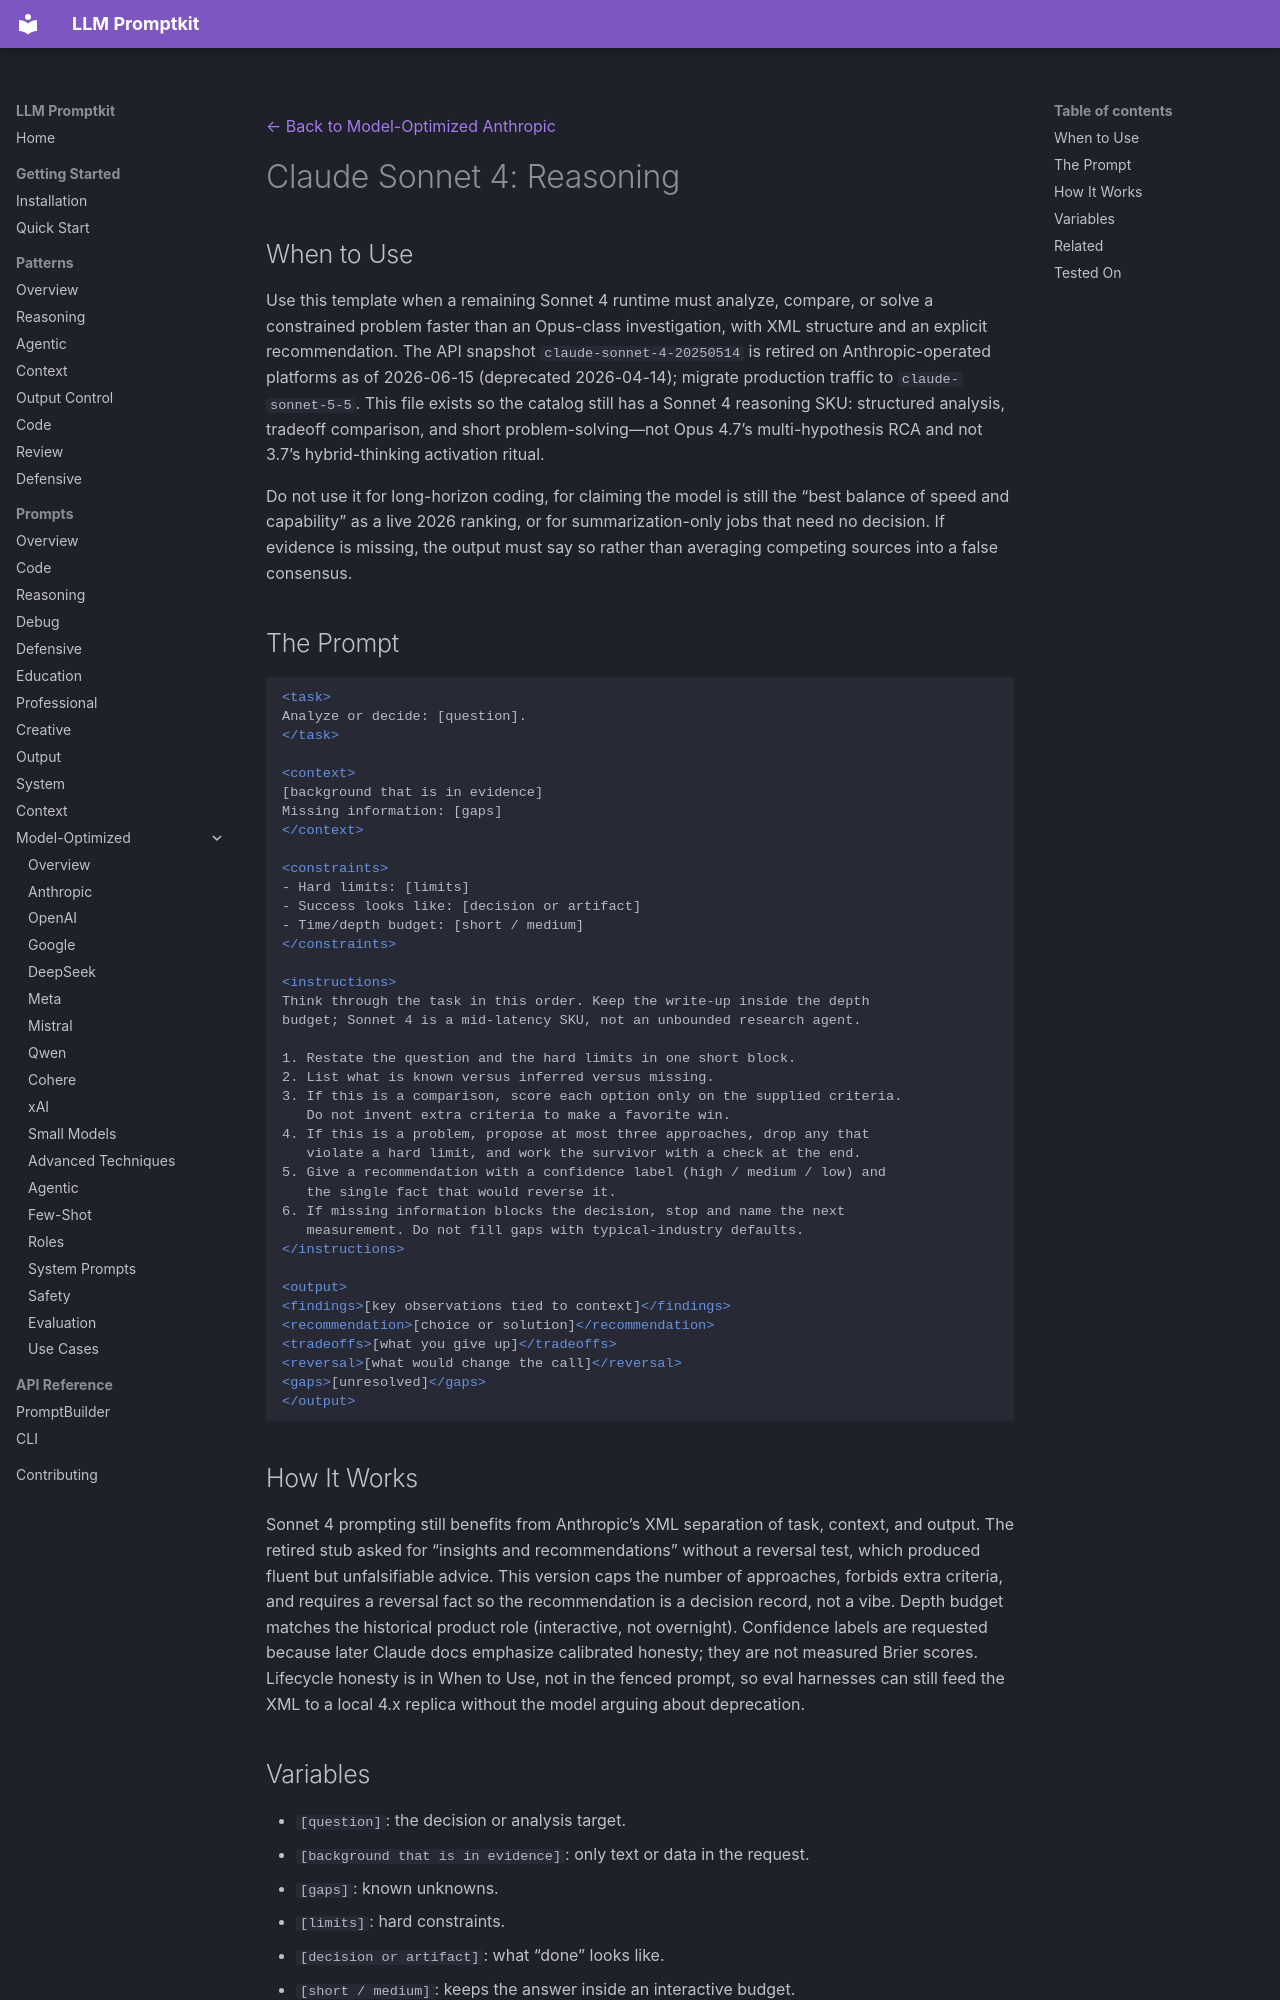

repository: Petsku01/promptkit · page: prompts/model-optimized/anthropic/claude-sonnet-4-reasoning/index.html · generator: mkdocs

---
category: "model-optimized"
title: "Claude Sonnet 4: Reasoning"
subcategory: "anthropic"
model: "claude-sonnet-4"
source: "promptkit-authored"
---
[← Back to Model-Optimized Anthropic](../index.md)

# Claude Sonnet 4: Reasoning

## When to Use

Use this template when a remaining Sonnet 4 runtime must analyze, compare, or solve a constrained problem faster than an Opus-class investigation, with XML structure and an explicit recommendation. The API snapshot `claude-sonnet-4-20250514` is retired on Anthropic-operated platforms as of 2026-06-15 (deprecated 2026-04-14); migrate production traffic to `claude-sonnet-5-5`. This file exists so the catalog still has a Sonnet 4 reasoning SKU: structured analysis, tradeoff comparison, and short problem-solving—not Opus 4.7’s multi-hypothesis RCA and not 3.7’s hybrid-thinking activation ritual.

Do not use it for long-horizon coding, for claiming the model is still the “best balance of speed and capability” as a live 2026 ranking, or for summarization-only jobs that need no decision. If evidence is missing, the output must say so rather than averaging competing sources into a false consensus.

## The Prompt

```xml
<task>
Analyze or decide: [question].
</task>

<context>
[background that is in evidence]
Missing information: [gaps]
</context>

<constraints>
- Hard limits: [limits]
- Success looks like: [decision or artifact]
- Time/depth budget: [short / medium]
</constraints>

<instructions>
Think through the task in this order. Keep the write-up inside the depth
budget; Sonnet 4 is a mid-latency SKU, not an unbounded research agent.

1. Restate the question and the hard limits in one short block.
2. List what is known versus inferred versus missing.
3. If this is a comparison, score each option only on the supplied criteria.
   Do not invent extra criteria to make a favorite win.
4. If this is a problem, propose at most three approaches, drop any that
   violate a hard limit, and work the survivor with a check at the end.
5. Give a recommendation with a confidence label (high / medium / low) and
   the single fact that would reverse it.
6. If missing information blocks the decision, stop and name the next
   measurement. Do not fill gaps with typical-industry defaults.
</instructions>

<output>
<findings>[key observations tied to context]</findings>
<recommendation>[choice or solution]</recommendation>
<tradeoffs>[what you give up]</tradeoffs>
<reversal>[what would change the call]</reversal>
<gaps>[unresolved]</gaps>
</output>
```

## How It Works

Sonnet 4 prompting still benefits from Anthropic’s XML separation of task, context, and output. The retired stub asked for “insights and recommendations” without a reversal test, which produced fluent but unfalsifiable advice. This version caps the number of approaches, forbids extra criteria, and requires a reversal fact so the recommendation is a decision record, not a vibe. Depth budget matches the historical product role (interactive, not overnight). Confidence labels are requested because later Claude docs emphasize calibrated honesty; they are not measured Brier scores. Lifecycle honesty is in When to Use, not in the fenced prompt, so eval harnesses can still feed the XML to a local 4.x replica without the model arguing about deprecation.
